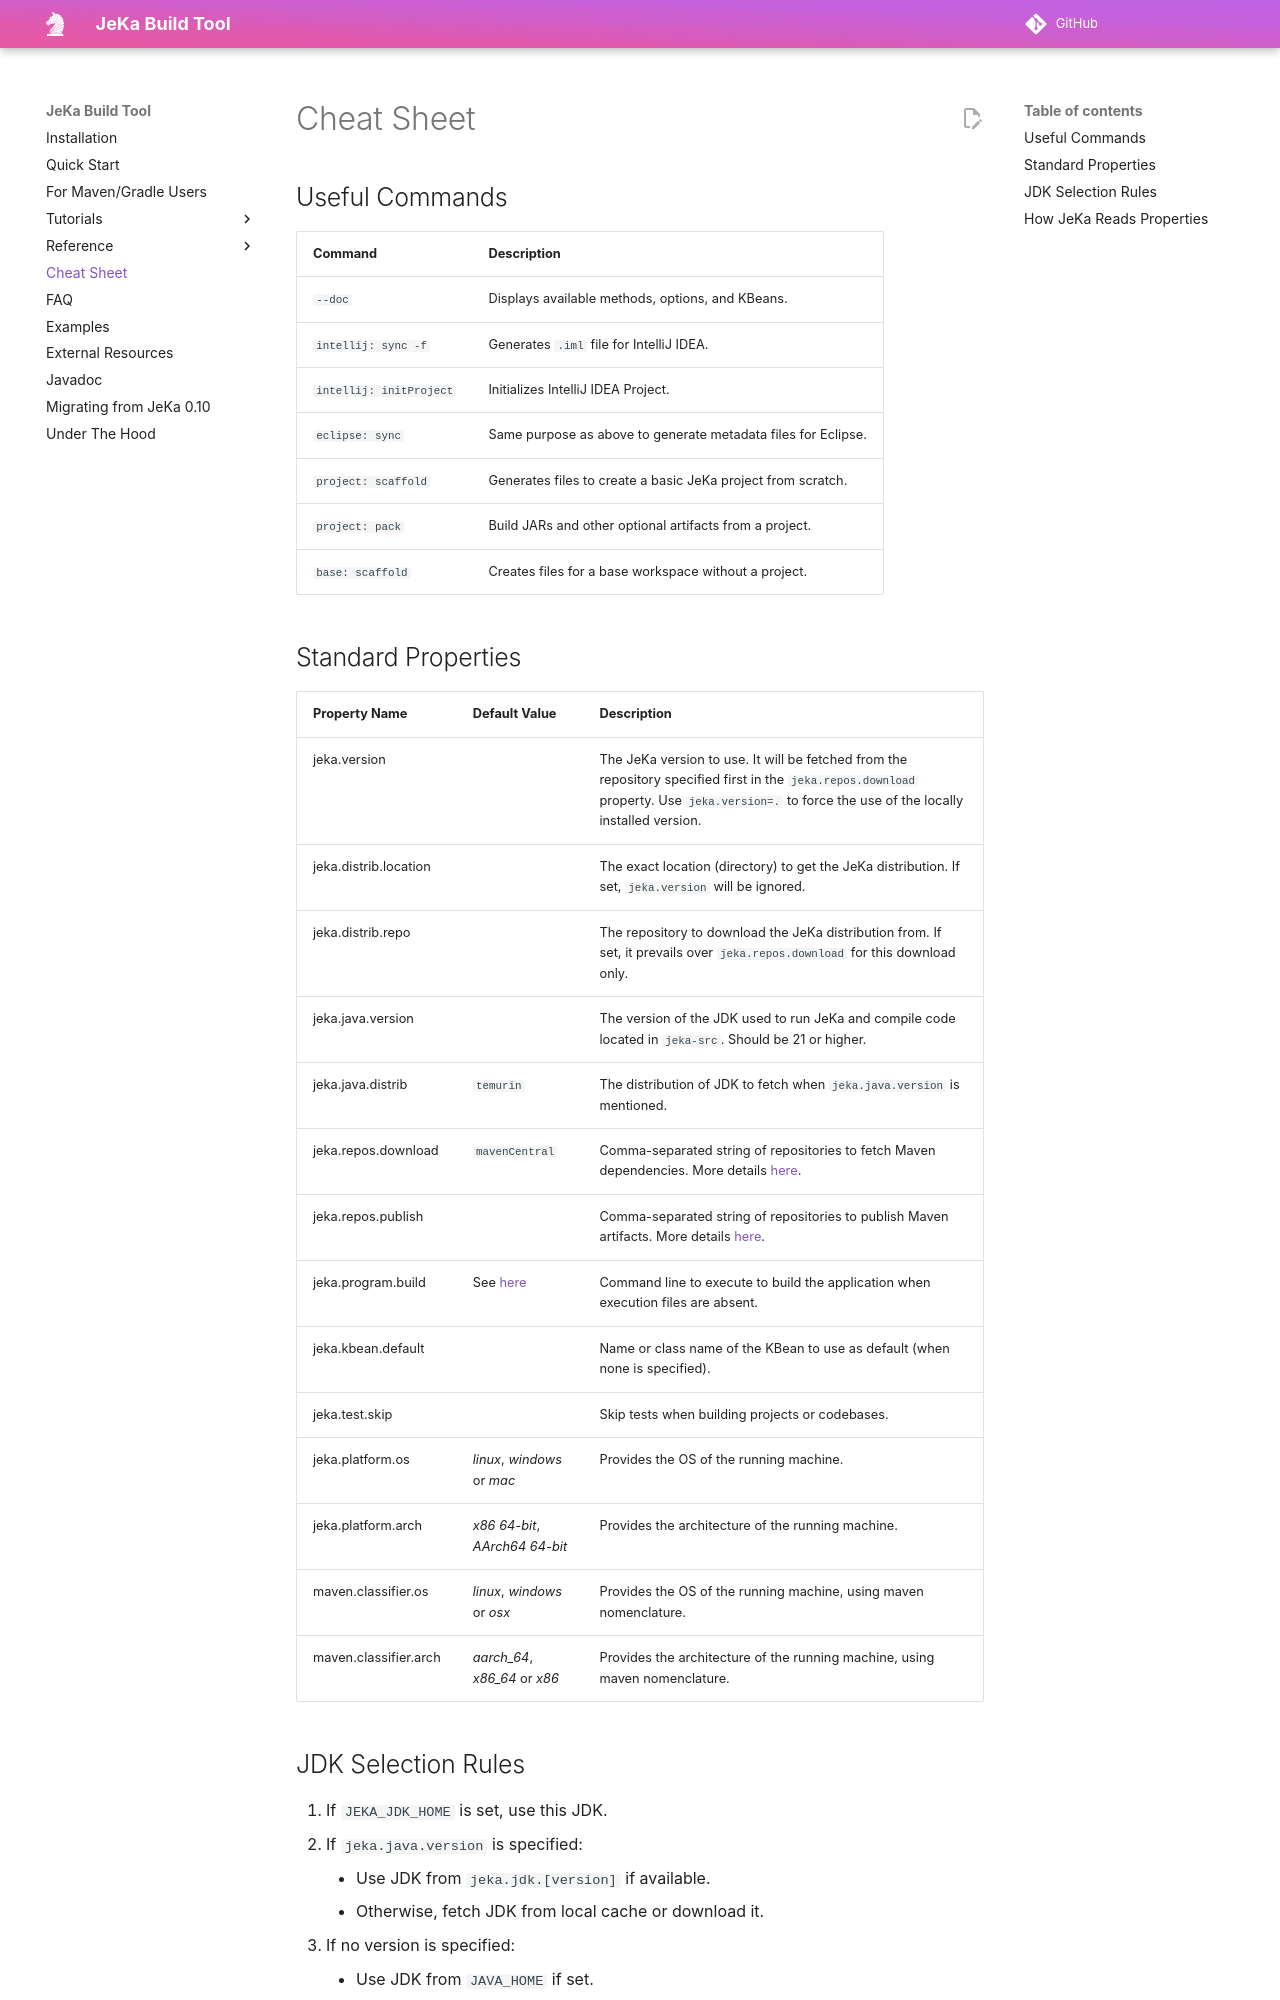

repository: jeka-dev/jeka · page: cheat-sheet/index.html · generator: mkdocs

# Cheat Sheet

## Useful Commands

| Command                 | Description                                                    |
|-------------------------|----------------------------------------------------------------|
| `--doc`                 | Displays available methods, options, and KBeans.               |
| `intellij: sync -f`     | Generates `.iml` file for IntelliJ IDEA.                       |
| `intellij: initProject` | Initializes IntelliJ IDEA Project.                             |
| `eclipse: sync`         | Same purpose as above to generate metadata files for Eclipse.  |
| `project: scaffold`     | Generates files to create a basic JeKa project from scratch.   |
| `project: pack`         | Build JARs and other optional artifacts from a project.        |
| `base: scaffold`        | Creates files for a base workspace without a project.          |
